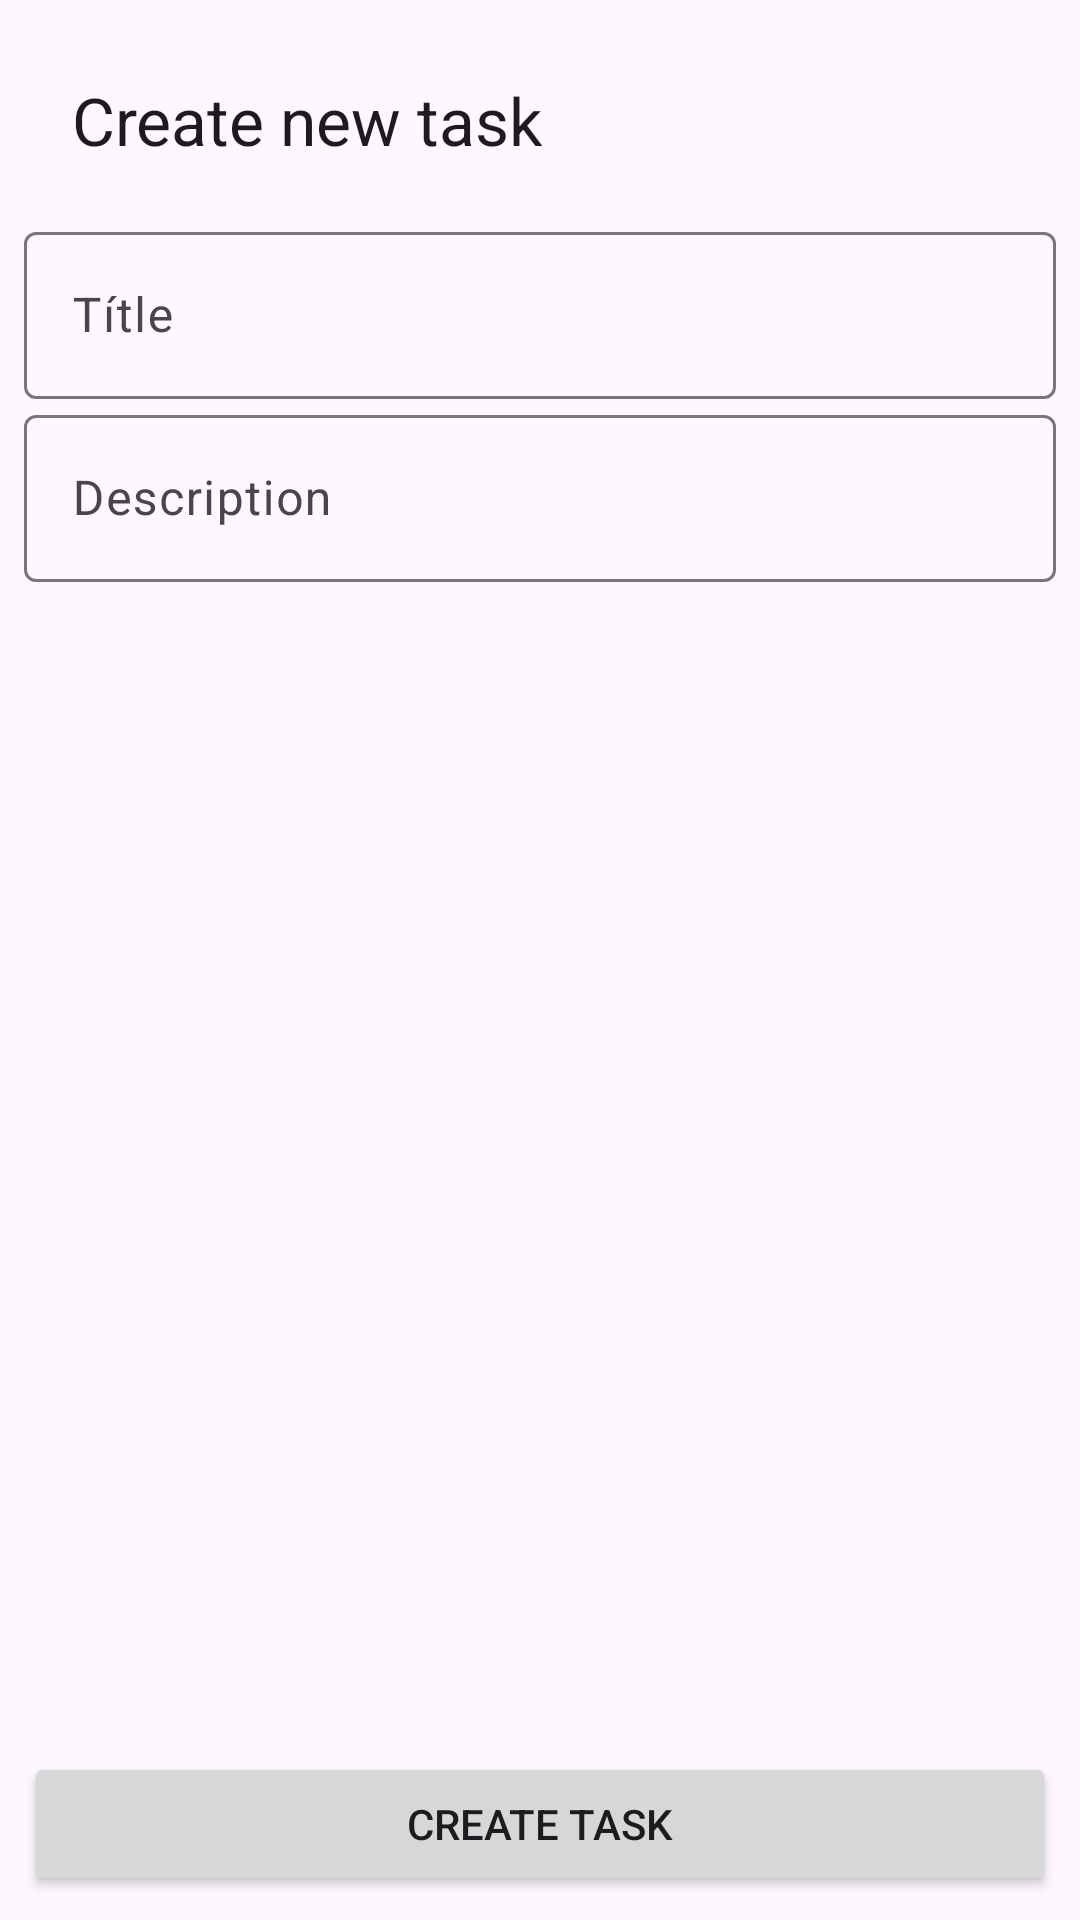

Android layout source for this screen:
<!-- AndroidManifest.xml: application theme Theme.ToDoAp -->
<!-- res/layout/fragment_task_create.xml -->
<?xml version="1.0" encoding="utf-8"?>
<androidx.constraintlayout.widget.ConstraintLayout xmlns:android="http://schemas.android.com/apk/res/android"
    xmlns:app="http://schemas.android.com/apk/res-auto"
    xmlns:tools="http://schemas.android.com/tools"
    android:id="@+id/main"
    android:layout_width="match_parent"
    android:layout_height="match_parent"
    android:padding="8dp">

    <com.google.android.material.appbar.MaterialToolbar
        android:id="@+id/create_task_tb"
        android:layout_height="wrap_content"
        android:layout_width="match_parent"
        app:layout_constraintStart_toStartOf="parent"
        app:layout_constraintTop_toTopOf="parent"
        app:navigationIcon="@drawable/arrow_back_24px"
        app:title="Create new task" />
    <com.google.android.material.textfield.TextInputLayout
        android:id="@+id/title_label"
        android:layout_width="match_parent"
        android:layout_height="wrap_content"
        android:hint="@string/title"
        android:layout_marginBottom="8dp"
        app:layout_constraintTop_toBottomOf="@id/create_task_tb"
        app:layout_constraintStart_toStartOf="parent">
        <com.google.android.material.textfield.TextInputEditText
            android:id="@+id/title_input"
            android:layout_width="match_parent"
            android:layout_height="match_parent"
            android:inputType="text"/>
    </com.google.android.material.textfield.TextInputLayout>
    <com.google.android.material.textfield.TextInputLayout
        android:id="@+id/body_label"
        android:layout_width="match_parent"
        android:layout_height="wrap_content"
        android:hint="@string/body"
        android:layout_marginBottom="8dp"
        app:layout_constraintTop_toBottomOf="@id/title_label"
        app:layout_constraintStart_toStartOf="@id/title_label">
        <com.google.android.material.textfield.TextInputEditText
            android:id="@+id/body_input"
            android:layout_width="match_parent"
            android:layout_height="match_parent"
            android:inputType="text"/>
    </com.google.android.material.textfield.TextInputLayout>
    <Button
        android:id="@+id/save_task_button"
        android:layout_width="match_parent"
        android:layout_height="wrap_content"
        app:layout_constraintBottom_toBottomOf="parent"
        app:layout_constraintStart_toStartOf="@id/body_label"
        android:text="@string/create_task"/>
</androidx.constraintlayout.widget.ConstraintLayout>
<!-- resources referenced by this layout -->
<resources>
  <string name="body">Description</string>
  <string name="create_task">Create task</string>
  <string name="title">Títle</string>
  <style name="Theme.ToDoAp" parent="Base.Theme.ToDoAp" />
  <style name="Base.Theme.ToDoAp" parent="Theme.Material3.DayNight.NoActionBar">
          
          
      </style>
</resources>
